The GitHub repository rhjhaerol/pisang-clasifier contains a labelled image folder "dataset2" with 2 categories: pisang kulit luka, pisang kulit tidak luka. Examples follow, each with its label.

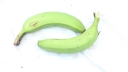
Label: pisang kulit tidak luka

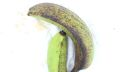
Label: pisang kulit luka

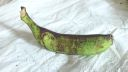
Label: pisang kulit luka

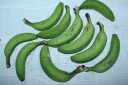
Label: pisang kulit tidak luka

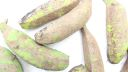
Label: pisang kulit luka

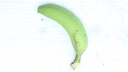
Label: pisang kulit tidak luka
